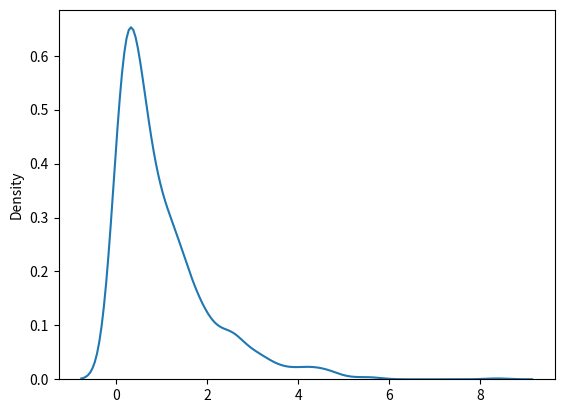

Generate this figure with matplotlib:
'''Exponential ditribution is used for describing time till next event e.d failure/succes etc;
It has two parameters: scale(inverse of rate,defaults to 1.0),size(shape of returned array)'''
from numpy import random
import matplotlib.pyplot as plt
import seaborn as sns
sns.distplot(random.exponential(size=1000), hist=False)
plt.show()
#NOTE THE RELATION BETWEEN POISSON AND EXPONENTIAL DISTRIBUTION is that poisson distribution deals with number of occurences of an event in a time period  whereas exponential distribution deals with the time between these events
